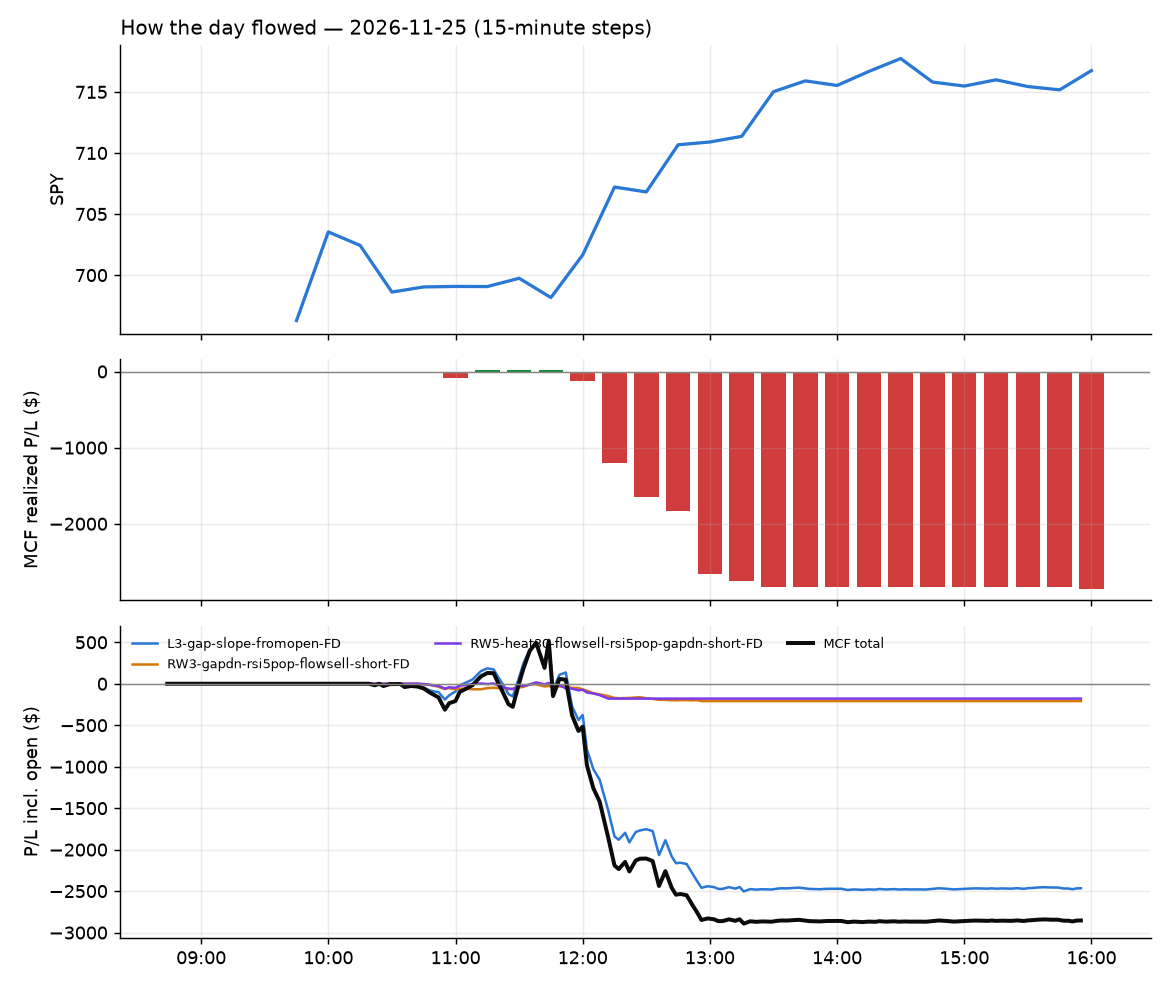

Source data for this figure (header and first rows):
id, run_id, symbol, strategy, side, date, signal_time, entry_time, entry, stop, target, exit_time, exit, exit_reason, r_multiple, mae_r, mfe_r, success, shares, pnl, broker_order_id, slip_bps, pnl_adj, r_raw
6426, 1, LBRT, L3-gap-slope-fromopen-FD, -1, 2026-11-25, 2026-11-25 10:20:41.255917-05:00, 2026-11-25 10:20:42.283139-05:00, 11.39, 11.68, 11.13, 2026-11-25 10:50:35.451189-05:00, 11.69, stop, -1.122, -1.012, 0.1046, , 305, -91.5, c116969e-2e95-4474-af32-c5bbb7846e28, 13.15, -98.11, -1.046
6587, 1, LBRT, L3-gap-slope-fromopen-FD, -1, 2026-11-25, 2026-11-25 10:40:43.717649-05:00, 2026-11-25 10:40:43.760865-05:00, 11.54, 11.74, 11.2, 2026-11-25 12:55:59.370012-05:00, 11.76, stop, -1.198, -1.041, 1.537, , 304, -66.88, effcea56-70ee-45f5-9fca-50db0532eb59, -61.03, -73.47, -1.091
6503, 1, GLXY, RW5-heat30-flowsell-rsi5pop-gapdn-short-…, -1, 2026-11-25, 2026-11-25 10:45:33.208714-05:00, 2026-11-25 10:45:35.065579-05:00, 10.61, 11.1, 10.29, 2026-11-25 12:09:10.779465-05:00, 11.16, stop, -1.172, -1.171, 0.1129, , 326, -179.1, 7dd8c8f5-a247-4503-9cbd-2a035fd74356, 79.48, -186.1, -1.128
6553, 1, NRG, RW3-gapdn-rsi5pop-flowsell-short-FD, -1, 2026-11-25, 2026-11-25 10:45:42.238792-05:00, 2026-11-25 10:45:42.250182-05:00, 87.71, 89.49, 86.79, 2026-11-25 12:35:20.457029-05:00, 89.58, stop, -1.078, -1.15, 0.5399, , 39, -72.93, 8500c87f-9f5a-4cb6-a95d-db9709903ef7, 48.79, -74.75, -1.052
6541, 1, UNM, RW3-gapdn-rsi5pop-flowsell-short-FD, -1, 2026-11-25, 2026-11-25 10:45:53.454767-05:00, 2026-11-25 10:45:54.127269-05:00, 79.98, 80.84, 79.55, 2026-11-25 12:17:56.737523-05:00, 80.88, stop, -1.099, -1.003, 0.3383, , 43, -38.7, d699d979-e3f5-44f3-bbd3-31a6d693bcd4, 26.81, -40.52, -1.05
6460, 1, IBX, L3-gap-slope-fromopen-FD, -1, 2026-11-25, 2026-11-25 10:49:27.082514-05:00, 2026-11-25 10:49:32.417828-05:00, 18.05, 18.34, 17.86, 2026-11-25 12:05:35.949762-05:00, 18.37, stop, -1.17, -0.8566, 0.5569, , 39, -12.36, a0aed22d-f58c-4ed8-9753-a69e3a3376d6, -0.8526, -13.24, -1.093
6432, 1, LBRT, L3-gap-slope-fromopen-FD, -1, 2026-11-25, 2026-11-25 10:50:40.291763-05:00, 2026-11-25 10:50:41.959992-05:00, 11.66, 11.93, 11.38, 2026-11-25 11:09:43.813216-05:00, 11.38, target, 1.031, -0.15, 1.125, , 299, 83.72, 93b0d392-0278-4603-a935-c4166c647071, -4.29, 82.22, 1.05
6461, 1, AXON, L3-gap-slope-fromopen-FD, -1, 2026-11-25, 2026-11-25 10:55:22.792310-05:00, 2026-11-25 10:55:24.850510-05:00, 323.8, 330.8, 317.2, 2026-11-25 12:04:44.867112-05:00, 331.3, stop, -1.096, -1.009, 0.5274, , 10, -75.8, ed4838ab-c966-43ad-bdc8-e7b8fede7995, 8.641, -77.52, -1.072
6433, 1, HUM, RW3-gapdn-rsi5pop-flowsell-short-FD, -1, 2026-11-25, 2026-11-25 10:55:37.646561-05:00, 2026-11-25 10:55:38.500799-05:00, 401.1, 406.9, 395, 2026-11-25 11:11:14.011828-05:00, 407.7, stop, -1.179, -1.047, 0.05358, , 8, -52.88, 5094e8ad-20b9-42d5-9240-0242949cf9ad, -3.741, -54.57, -1.143
6434, 1, LBRT, L3-gap-slope-fromopen-FD, -1, 2026-11-25, 2026-11-25 11:00:38.859836-05:00, 2026-11-25 11:00:39.734731-05:00, 11.57, 11.86, 11.32, 2026-11-25 11:10:56.738499-05:00, 11.32, target, 0.8513, -0.03428, 0.8913, , 300, 75.0, 51ee939c-8ecc-49c9-9ac9-c2a7ff06cbf3, 17.26, 74.49, 0.8571
6445, 1, IBX, L3-gap-slope-fromopen-FD, -1, 2026-11-25, 2026-11-25 11:05:38.521436-05:00, 2026-11-25 11:05:39.913272-05:00, 17.87, 18.17, 17.68, 2026-11-25 11:56:52.618337-05:00, 18.19, stop, -1.171, -1.012, -0.06743, , 77, -25.02, 37fb237c-5613-4208-a085-0ba1d658926f, 30.68, -26.75, -1.096
6588, 1, AADX, L3-gap-slope-fromopen-FD, -1, 2026-11-25, 2026-11-25 11:15:19.087697-05:00, 2026-11-25 11:15:21.254975-05:00, 6.69, 6.908, 6.492, 2026-11-25 12:55:53.912040-05:00, 6.92, stop, -1.15, -1.007, 0.2747, , 261, -60.03, dcc45f8c-f745-488a-90cd-2e65467c776c, 14.93, -65.54, -1.053
6446, 1, AXON, L3-gap-slope-fromopen-FD, -1, 2026-11-25, 2026-11-25 11:15:22.846221-05:00, 2026-11-25 11:15:25.842838-05:00, 320.6, 328.3, 314.8, 2026-11-25 11:56:13.464072-05:00, 328.9, stop, -1.091, -1.025, 0.0681, , 10, -83.23, 81a4814b-fe5f-402e-b8b1-baa0e357e5e1, 30.79, -84.94, -1.069
6450, 1, IBX, L3-gap-slope-fromopen-FD, -1, 2026-11-25, 2026-11-25 11:15:35.652378-05:00, 2026-11-25 11:15:36.660110-05:00, 17.94, 18.23, 17.75, 2026-11-25 11:58:26.851011-05:00, 18.28, stop, -1.243, -1.029, -0.0343, , 87, -29.58, 290835d1-4360-4d51-af1b-1c6590f44e00, 27.79, -31.53, -1.166
6559, 1, SEDG, L3-gap-slope-fromopen-FD, -1, 2026-11-25, 2026-11-25 11:15:48.272796-05:00, 2026-11-25 11:15:49.553915-05:00, 18.66, 19.26, 18.19, 2026-11-25 12:48:19.845888-05:00, 19.3, stop, -1.1, -1.059, 0.08299, , 186, -119, de48b990-391e-458f-ab1d-3b8a44a86268, 34.71, -123.2, -1.062
6542, 1, EZPW, L3-gap-slope-fromopen-FD, -1, 2026-11-25, 2026-11-25 11:20:31.478654-05:00, 2026-11-25 11:20:32.928186-05:00, 24.1, 24.44, 23.75, 2026-11-25 12:20:27.630311-05:00, 24.48, stop, -1.181, -1.009, -0.02925, , 144, -54.79, 78f8675a-e10a-49d0-8d31-8f1d5d39ac1e, -2.075, -58.13, -1.113
6543, 1, INIO, L3-gap-slope-fromopen-FD, -1, 2026-11-25, 2026-11-25 11:20:37.177492-05:00, 2026-11-25 11:20:38.466157-05:00, 12.06, 12.39, 11.72, 2026-11-25 12:18:26.706814-05:00, 12.4, stop, -1.099, -1.018, 0.5015, , 289, -98.26, ee3c52cd-bb59-40ea-8bd7-16444590105c, -4.148, -104.5, -1.033
6504, 1, LBRT, L3-gap-slope-fromopen-FD, -1, 2026-11-25, 2026-11-25 11:20:39.784224-05:00, 2026-11-25 11:20:42.217976-05:00, 11.27, 11.53, 10.99, 2026-11-25 12:09:07.052458-05:00, 11.55, stop, -1.153, -1.185, 0.1528, , 309, -86.52, 2845c464-e49e-4297-9a57-ab99d097e667, -8.881, -93.21, -1.07
6486, 1, LMND, L3-gap-slope-fromopen-FD, -1, 2026-11-25, 2026-11-25 11:20:40.344580-05:00, 2026-11-25 11:20:42.274341-05:00, 36.36, 37.19, 35.67, 2026-11-25 12:07:40.246555-05:00, 37.35, stop, -1.218, -1.11, 0.276, , 95, -94.05, d1b53c80-399b-4339-a7d9-d647ebedffe2, 19.21, -96.39, -1.188
6597, 1, AADX, L3-gap-slope-fromopen-FD, -1, 2026-11-25, 2026-11-25 11:25:19.472806-05:00, 2026-11-25 11:25:20.963507-05:00, 6.75, 6.933, 6.517, 2026-11-25 13:04:08.385137-05:00, 6.94, stop, -1.151, -1.009, 0.6542, , 451, -85.69, 44732135-6e80-4b78-a3d9-5a7d3a520787, -37.17, -95.21, -1.036
6487, 1, AXON, L3-gap-slope-fromopen-FD, -1, 2026-11-25, 2026-11-25 11:25:23.167767-05:00, 2026-11-25 11:25:24.963978-05:00, 324.6, 331.3, 317.7, 2026-11-25 12:06:06.482133-05:00, 331.6, stop, -1.073, -1.212, 0.514, , 10, -69.9, 667d11b7-3330-454b-92de-1668c2a04d40, -3.698, -71.62, -1.048
6554, 1, EGO, L3-gap-slope-fromopen-FD, -1, 2026-11-25, 2026-11-25 11:25:30.241553-05:00, 2026-11-25 11:25:32.971178-05:00, 26.43, 26.87, 25.89, 2026-11-25 12:35:37.369331-05:00, 26.93, stop, -1.191, -1.251, 0.9784, , 132, -66.0, 7369915b-6d1c-4864-ae27-e66bdc3b8b80, -18.95, -69.1, -1.138
6603, 1, RUN, L3-gap-slope-fromopen-FD, -1, 2026-11-25, 2026-11-25 11:25:50.880226-05:00, 2026-11-25 11:25:51.111115-05:00, 6.83, 6.996, 6.634, 2026-11-25 13:17:11.768102-05:00, 7.0, stop, -1.152, -1.115, 0.9947, , 511, -86.87, 17d88494-4232-4ff2-8163-0cf16cbc2524, -22.01, -97.66, -1.025
6589, 1, ATI, L3-gap-slope-fromopen-FD, -1, 2026-11-25, 2026-11-25 11:30:22.701759-05:00, 2026-11-25 11:30:25.008328-05:00, 167.9, 171.4, 165.5, 2026-11-25 12:54:47.717074-05:00, 171.7, stop, -1.114, -1.088, 0.2358, , 20, -76.44, d7b21adc-dd08-4e7c-ac44-710208caddb9, 31.29, -78.22, -1.088
6519, 1, AYA, L3-gap-slope-fromopen-FD, -1, 2026-11-25, 2026-11-25 11:30:23.512319-05:00, 2026-11-25 11:30:29.015745-05:00, 18.54, 18.97, 18.15, 2026-11-25 12:14:48.094873-05:00, 18.99, stop, -1.104, -1.052, 0.3895, , 187, -84.61, 365a15d9-783d-4fe8-81f1-11768953b3a0, 12.1, -88.82, -1.052
6568, 1, ENPH, L3-gap-slope-fromopen-FD, -1, 2026-11-25, 2026-11-25 11:30:30.680744-05:00, 2026-11-25 11:30:35.945042-05:00, 20.17, 20.73, 19.75, 2026-11-25 12:52:13.341068-05:00, 20.75, stop, -1.086, -1.003, 0.2709, , 172, -99.71, 8e82999d-6326-4ccb-83f3-8e73f062e229, 34.44, -103.6, -1.045
6544, 1, INIO, L3-gap-slope-fromopen-FD, -1, 2026-11-25, 2026-11-25 11:30:37.489784-05:00, 2026-11-25 11:30:38.509350-05:00, 12.01, 12.37, 11.7, 2026-11-25 12:18:14.499993-05:00, 12.38, stop, -1.094, -1.072, 0.3203, , 289, -107.3, 84555738-1598-4776-9420-d643aa45dfa0, 20.77, -113.6, -1.034
6520, 1, JNUG, L3-gap-slope-fromopen-FD, -1, 2026-11-25, 2026-11-25 11:30:39.318284-05:00, 2026-11-25 11:30:41.461007-05:00, 72.03, 75.08, 69.56, 2026-11-25 12:13:41.149334-05:00, 75.45, stop, -1.136, -1.083, 0.3396, , 48, -164.4, 7477ab6d-7844-448a-9662-1f9e8e8b3591, 40.68, -166.2, -1.123
6505, 1, LMND, L3-gap-slope-fromopen-FD, -1, 2026-11-25, 2026-11-25 11:30:40.939003-05:00, 2026-11-25 11:30:42.705294-05:00, 36.45, 37.31, 35.79, 2026-11-25 12:08:29.260048-05:00, 37.37, stop, -1.094, -1.147, 0.3707, , 95, -87.4, 39e0e740-55d3-4114-a65d-bb46631a7c93, 27.36, -89.75, -1.066
6506, 1, DPC, L3-gap-slope-fromopen-FD, -1, 2026-11-25, 2026-11-25 11:30:59.762107-05:00, 2026-11-25 11:31:00.733335-05:00, 31.39, 32.23, 30.68, 2026-11-25 12:10:26.743158-05:00, 32.44, stop, -1.284, -1.028, 0.3467, , 110, -115.5, dd54cf32-7ab5-411b-9366-92b54f3f412c, 20.66, -118.1, -1.255
6590, 1, AADX, L3-gap-slope-fromopen-FD, -1, 2026-11-25, 2026-11-25 11:35:17.579474-05:00, 2026-11-25 11:35:19.026153-05:00, 6.67, 6.898, 6.482, 2026-11-25 12:55:44.591594-05:00, 6.91, stop, -1.143, -1.051, 0.1751, , 246, -59.04, 96b54832-4519-42d2-80ad-1d65d41af25d, 29.9, -64.23, -1.051
6462, 1, GPGI, L3-gap-slope-fromopen-FD, -1, 2026-11-25, 2026-11-25 11:35:34.961923-05:00, 2026-11-25 11:35:36.120022-05:00, 14.56, 14.88, 14.34, 2026-11-25 12:04:08.216575-05:00, 14.92, stop, -1.184, -1.116, 0.03099, , 238, -85.68, 62da8985-a53e-4095-a69d-28d06799ff5f, 34.22, -90.93, -1.116
6571, 1, RUN, L3-gap-slope-fromopen-FD, -1, 2026-11-25, 2026-11-25 11:35:49.051924-05:00, 2026-11-25 11:35:50.478499-05:00, 6.72, 6.921, 6.559, 2026-11-25 12:54:18.137987-05:00, 6.93, stop, -1.15, -0.9707, 0.2738, , 517, -108.6, 89e5e132-2df8-480d-a58a-327d3defe7df, 29.67, -119.5, -1.045
6569, 1, SEDG, L3-gap-slope-fromopen-FD, -1, 2026-11-25, 2026-11-25 11:35:50.220524-05:00, 2026-11-25 11:35:51.124649-05:00, 18.77, 19.34, 18.26, 2026-11-25 12:51:01.479910-05:00, 19.36, stop, -1.079, -1.145, 0.1586, , 185, -109.1, e82d8f96-f96e-48eb-809e-534179a6bff8, 15.96, -113.3, -1.04
6545, 1, ATI, L3-gap-slope-fromopen-FD, -1, 2026-11-25, 2026-11-25 11:40:22.837475-05:00, 2026-11-25 11:40:25.144263-05:00, 167.9, 170.9, 165, 2026-11-25 12:17:31.393570-05:00, 171, stop, -1.062, -1.046, 0.2543, , 20, -63.4, 4b2140af-02fc-49d1-8977-d0ef94caf996, 4.912, -65.18, -1.033
6618, 1, EZPW, L3-gap-slope-fromopen-FD, -1, 2026-11-25, 2026-11-25 11:40:31.697420-05:00, 2026-11-25 11:40:32.158379-05:00, 24.29, 24.65, 23.96, 2026-11-25 15:55:51.325557-05:00, 24.41, flatten, -0.3681, -0.6908, 0.3868, , 143, -17.16, f2514db2-6d96-4049-ab28-4d94fae86d69, 6.172, -19.05, -0.3316
6546, 1, HY, L3-gap-slope-fromopen-FD, -1, 2026-11-25, 2026-11-25 11:40:36.168191-05:00, 2026-11-25 11:40:37.130039-05:00, 15.81, 16.33, 15.21, 2026-11-25 12:30:53.845323-05:00, 16.4, stop, -1.176, -0.9413, 0.03842, , 70, -41.3, e19180d0-11f6-4e24-b456-de5d04e6476d, -25.36, -42.85, -1.133
6521, 1, FIGR, L3-gap-slope-fromopen-FD, -1, 2026-11-25, 2026-11-25 12:00:33.434617-05:00, 2026-11-25 12:00:35.654554-05:00, 24.66, 25.26, 24.12, 2026-11-25 12:15:17.241355-05:00, 25.32, stop, -1.131, -0.9938, 0.03313, , 141, -93.03, 5ac8e577-1a15-49b4-95c0-61c7e8a06253, 12.15, -96.31, -1.093
6570, 1, INIO, L3-gap-slope-fromopen-FD, -1, 2026-11-25, 2026-11-25 12:00:38.712464-05:00, 2026-11-25 12:00:39.104793-05:00, 12.09, 12.45, 11.78, 2026-11-25 12:51:16.939328-05:00, 12.46, stop, -1.091, -1.1, 0.1668, , 287, -106.2, f13e4a90-b4fe-4d9e-8a4e-77ac521cc4a8, 20.64, -112.4, -1.031
6507, 1, IEFA, RW3-gapdn-rsi5pop-flowsell-short-FD, -1, 2026-11-25, 2026-11-25 12:00:38.072745-05:00, 2026-11-25 12:00:39.920597-05:00, 90.92, 91.34, 90.54, 2026-11-25 12:09:09.563053-05:00, 91.41, stop, -1.268, -1.18, 0.08769, , 38, -18.72, 8b3841b8-1ad6-41a4-866a-f29dfc25d9f2, 2.489, -20.54, -1.156
6591, 1, ICVT, RW3-gapdn-rsi5pop-flowsell-short-FD, -1, 2026-11-25, 2026-11-25 12:05:37.015709-05:00, 2026-11-25 12:05:37.753170-05:00, 97.34, 97.86, 96.84, 2026-11-25 12:55:39.292727-05:00, 98.08, stop, -1.531, -1.008, 0.05816, , 35, -25.85, ca9ff717-b5bc-4295-beff-fcea91ec60bd, 1.027, -27.64, -1.432
